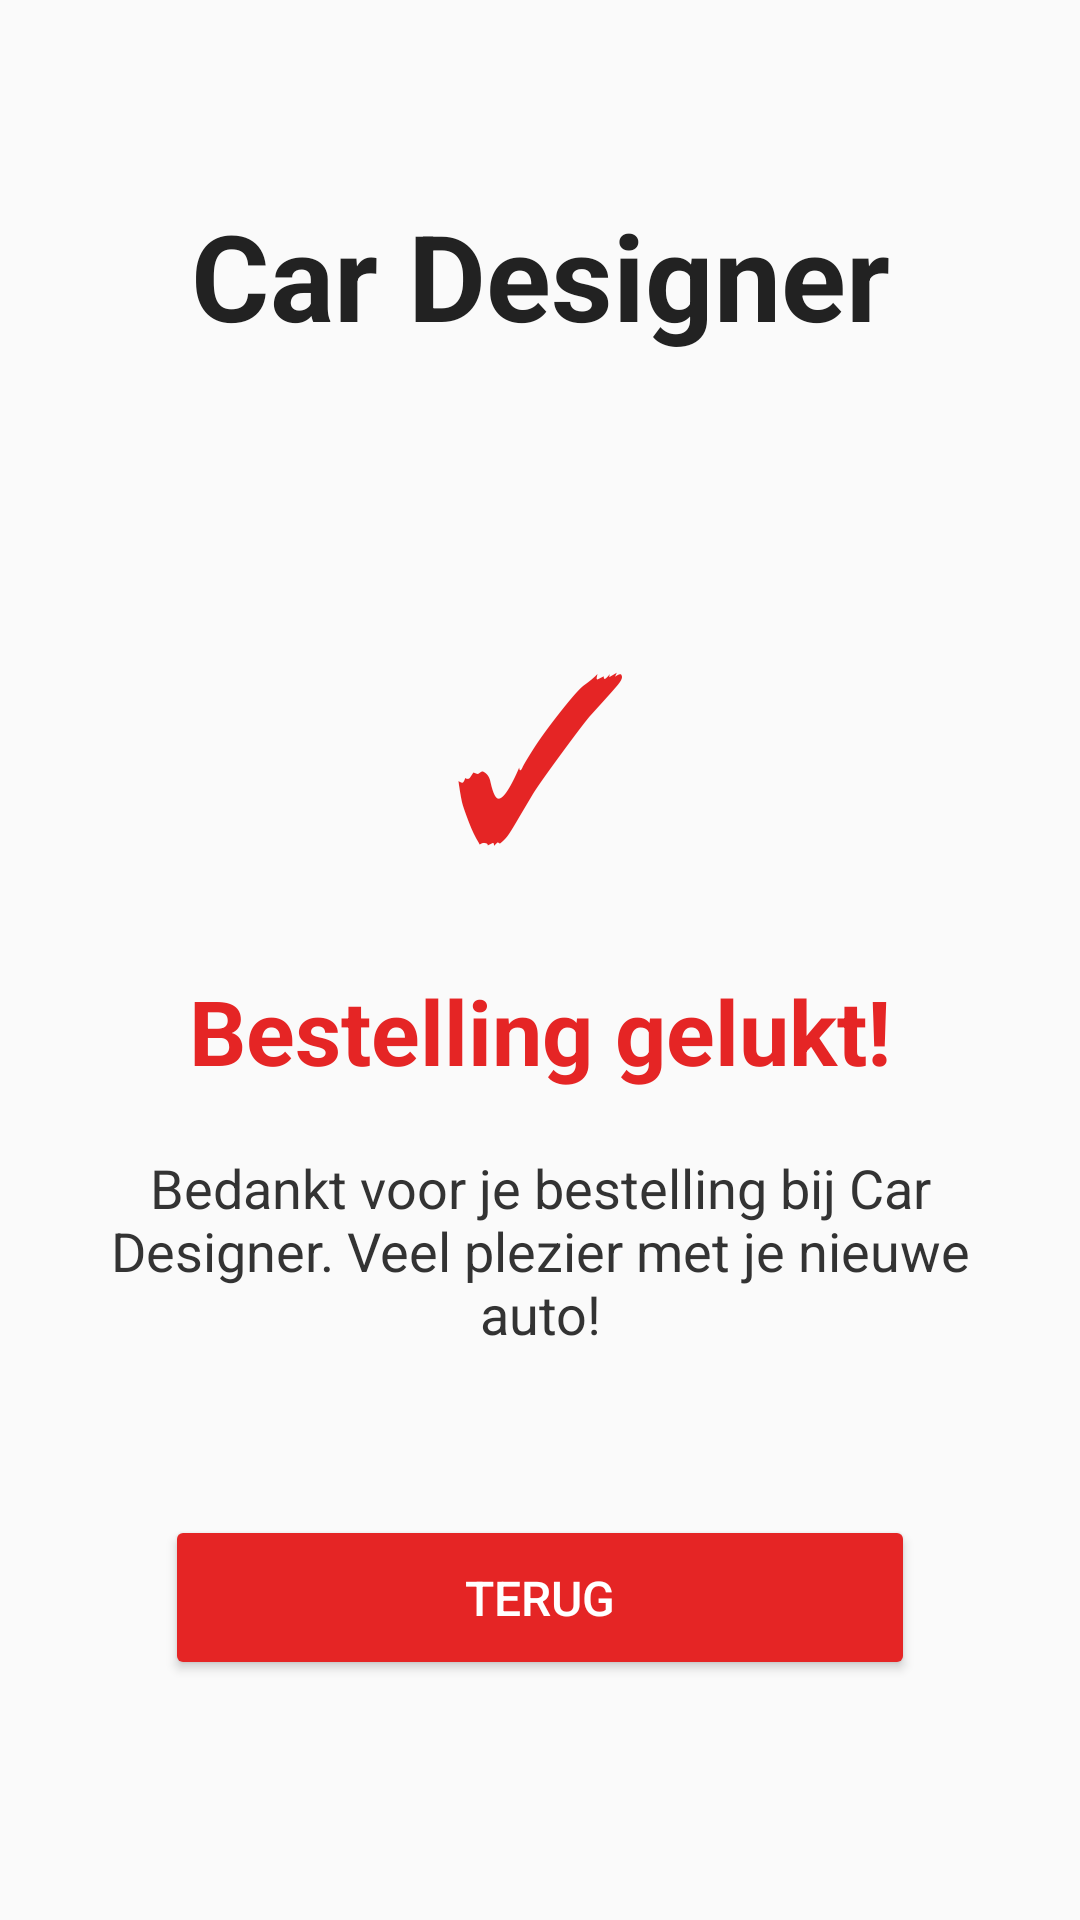

Reconstruct the res/layout file that produces this screen, plus the resources it refers to.
<!-- AndroidManifest.xml: application theme Theme.AndroidAppCarDesigner -->
<!-- res/layout/activity_main5.xml -->
<?xml version="1.0" encoding="utf-8"?>
<androidx.constraintlayout.widget.ConstraintLayout
    xmlns:android="http://schemas.android.com/apk/res/android"
    xmlns:app="http://schemas.android.com/apk/res-auto"
    xmlns:tools="http://schemas.android.com/tools"
    android:id="@+id/main"
    android:layout_width="match_parent"
    android:layout_height="match_parent"
    android:background="#FAFAFA"
    tools:context=".MainActivity5">

    <TextView
        android:id="@+id/titel"
        android:layout_width="wrap_content"
        android:layout_height="wrap_content"
        android:text="Car Designer"
        android:textColor="#222222"
        android:textSize="40sp"
        android:textStyle="bold"
        android:layout_marginTop="65dp"
        app:layout_constraintTop_toTopOf="parent"
        app:layout_constraintStart_toStartOf="parent"
        app:layout_constraintEnd_toEndOf="parent" />

    <TextView
        android:id="@+id/check"
        android:layout_width="100dp"
        android:layout_height="100dp"
        android:text="✓"
        android:textSize="75sp"
        android:textColor="#E52525"
        android:gravity="center"
        android:layout_marginTop="80dp"
        app:layout_constraintTop_toBottomOf="@id/titel"
        app:layout_constraintStart_toStartOf="parent"
        app:layout_constraintEnd_toEndOf="parent" />

    <TextView
        android:id="@+id/bestellingGelukt"
        android:layout_width="wrap_content"
        android:layout_height="wrap_content"
        android:text="Bestelling gelukt!"
        android:textColor="#E52525"
        android:textSize="30sp"
        android:textStyle="bold"
        android:layout_marginTop="25dp"
        app:layout_constraintTop_toBottomOf="@id/check"
        app:layout_constraintStart_toStartOf="parent"
        app:layout_constraintEnd_toEndOf="parent" />

    <TextView
        android:id="@+id/bedankt"
        android:layout_width="300dp"
        android:layout_height="wrap_content"
        android:text="Bedankt voor je bestelling bij Car Designer. Veel plezier met je nieuwe auto!"
        android:textColor="#333333"
        android:textSize="18sp"
        android:gravity="center"
        android:layout_marginTop="20dp"
        app:layout_constraintTop_toBottomOf="@id/bestellingGelukt"
        app:layout_constraintStart_toStartOf="parent"
        app:layout_constraintEnd_toEndOf="parent" />

    <Button
        android:id="@+id/buttonTerug"
        android:layout_width="250dp"
        android:layout_height="55dp"
        android:text="Terug"
        android:textColor="#FFFFFF"
        android:textSize="16sp"
        android:backgroundTint="#E52525"
        android:layout_marginBottom="80dp"
        app:layout_constraintBottom_toBottomOf="parent"
        app:layout_constraintStart_toStartOf="parent"
        app:layout_constraintEnd_toEndOf="parent" />

</androidx.constraintlayout.widget.ConstraintLayout>
<!-- resources referenced by this layout -->
<resources>
  <style name="Theme.AndroidAppCarDesigner" parent="Base.Theme.AndroidAppCarDesigner" />
  <style name="Base.Theme.AndroidAppCarDesigner" parent="Theme.Material3.DayNight.NoActionBar">
  
          
          <item name="colorPrimary">#E52525</item>
          <item name="colorPrimaryContainer">#C90000</item>
  
          
          <item name="colorControlActivated">#E52525</item>
          <item name="colorAccent">#E52525</item>
  
          
          <item name="android:statusBarColor">#E52525</item>
  
      </style>
</resources>
